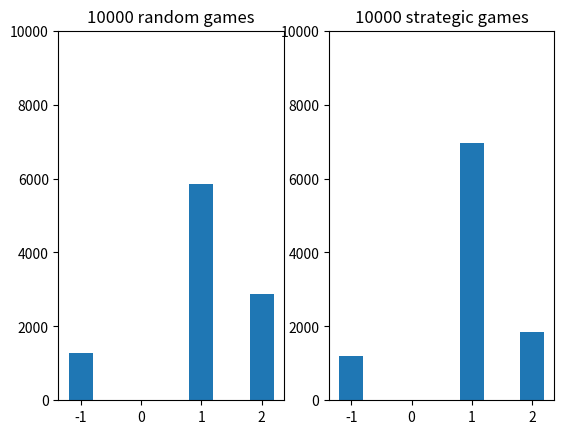

Write the Python code that produced this figure.
# -*- coding: utf-8 -*-
#Tic-tac-toe (or noughts and crosses) is a simple strategy game in which two 
#players take turns placing a mark on a 3x3 board, attempting to make a row, 
#column, or diagonal of three with their mark. In this homework, we will use 
#the tools we've covered in the past two weeks to create a tic-tac-toe simulator
#and evaluate basic winning strategies.

import numpy as np
import random
import time
import matplotlib.pyplot as plt

def create_board():
    return np.zeros((3,3))

def place(board, player, position):
    if board[position] == 0:
        board[position] = player
    return board

#check which cells are empty in current board    
def possibilities(board):
    tuples = np.argwhere(board == 0)
    return tuples

#current player puts a mark in a rondom available position
def random_place(board, player):
    board[tuple(random.choice(possibilities(board)))] = player
    return board

#win conditions
def row_win(board, player):
    for row in range(3):
        if  (board[row,0] == player) and (board[row,1] == player) and (board[row,2] == player):
            return True
    return False

def col_win(board, player):
    for col in range(3):
        if  (board[0, col] == player) and (board[1,col] == player) and (board[2,col] == player):
            return True
    return False

def diag_win(board, player):
    if  (board[0, 0] == player) and (board[1,1] == player) and (board[2,2] == player):
        return True
    elif  (board[0, 2] == player) and (board[1,1] == player) and (board[2,0] == player):        
        return True
    else: 
        return False
    
def evaluate(board):
    winner = 0
    for player in [1, 2]:
        # Check if `row_win`, `col_win`, or `diag_win` apply. 
    	  # If so, store `player` as `winner`.
          if row_win(board, player) or col_win(board, player) or diag_win(board, player):
              winner = player
    if np.all(board != 0) and winner == 0:
        winner = -1
    return winner

    
def play_game():
    board, winner = create_board(), 0
    player = 1
    while (winner == 0):
        random_place(board, player)
        winner = evaluate(board)
        player = 3 - player #3-1 = 2, 3-2=1
    return winner

#Player 1 chooses middle. Every other move random
def play_strategic_game():
    board, winner = create_board(), 0
    board[1,1] = 1
    player = 2
    while winner == 0:
        random_place(board, player)
        winner = evaluate(board)
        player = 3 - player #3-1 = 2, 3-2=1
    return winner
        
#print(play_game())
    
start = time.time()
record = []
for i in range(10000):
    record.append(play_game())
stop = time.time()

start2 = time.time()
record2 = []
for i in range(10000):
    record2.append(play_strategic_game())
stop2 = time.time()

#Compare number of wins. 
plt.subplot(121)
plt.title("10000 random games")
plt.hist(record, bins = [-1.2, -0.8, 0.8, 1.2, 1.8, 2.2])
# Set x axis limit.
plt.ylim(0, 10000)
plt.subplot(122)
plt.title("10000 strategic games")
plt.hist(record2, bins = [-1.2, -0.8, 0.8, 1.2, 1.8, 2.2])
plt.ylim(0, 10000)
plt.show()
print("Player 1 has the advantage when both players play randomly.")
print("Player 1 has an even bigger advantage when it chooses the middle cell as the starting move and both players play randomly afterwards.\n")
print("Execution time of 10000 random games =", stop - start)
print("Execution time of 10000 strategic games =", stop2 - start2)



"""
Created on Sat Apr 14 09:54:20 2018

@author: Cristina
"""

